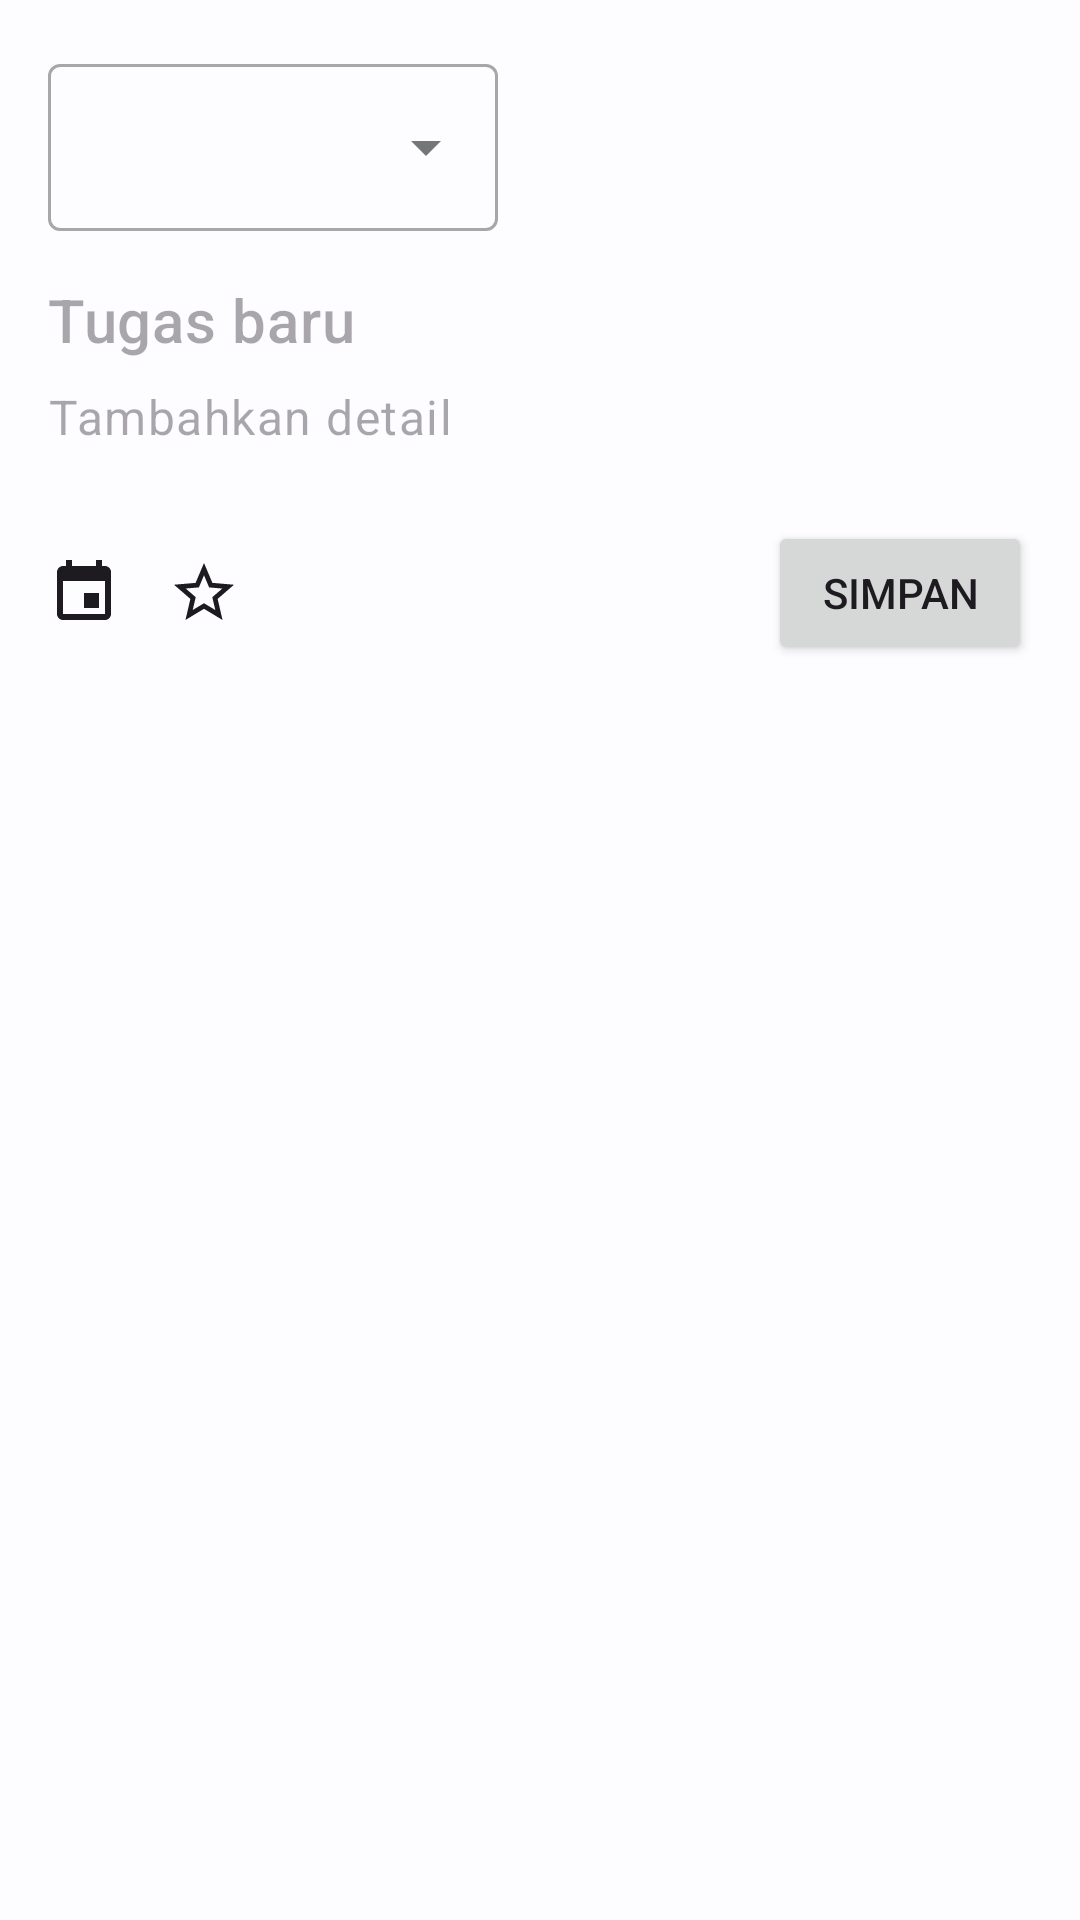

Here is an Android app screen rendered from its layout file. Give the layout XML and the strings, colors and styles it references.
<!-- AndroidManifest.xml: application theme Theme.MaTask -->
<!-- res/layout/bottom_sheet_add_task.xml -->
<?xml version="1.0" encoding="utf-8"?>
<LinearLayout xmlns:android="http://schemas.android.com/apk/res/android"
    xmlns:app="http://schemas.android.com/apk/res-auto"
    xmlns:tools="http://schemas.android.com/tools"
    android:layout_width="match_parent"
    android:layout_height="wrap_content"
    android:orientation="vertical"
    android:padding="16dp">

    
    <com.google.android.material.textfield.TextInputLayout
        style="@style/Widget.MaterialComponents.TextInputLayout.OutlinedBox.ExposedDropdownMenu"
        android:layout_width="wrap_content"
        android:layout_height="wrap_content"
        android:minWidth="150dp">

        <AutoCompleteTextView
            android:id="@+id/actvCategories"
            android:layout_width="match_parent"
            android:layout_height="wrap_content"
            android:inputType="none"
            tools:text="UAS" />

    </com.google.android.material.textfield.TextInputLayout>

    
    <com.google.android.material.textfield.TextInputEditText
        android:id="@+id/etTaskTitle"
        android:layout_width="match_parent"
        android:layout_height="wrap_content"
        android:layout_marginTop="16dp"
        android:background="@android:color/transparent"
        android:hint="Tugas baru"
        android:inputType="textCapSentences"
        android:textAppearance="@style/TextAppearance.MaterialComponents.Headline6" />

    
    <com.google.android.material.textfield.TextInputEditText
        android:id="@+id/etDescription"
        android:layout_width="match_parent"
        android:layout_height="wrap_content"
        android:layout_marginTop="8dp"
        android:background="@android:color/transparent"
        android:hint="Tambahkan detail"
        android:inputType="textCapSentences"
        android:textAppearance="@style/TextAppearance.MaterialComponents.Body1" />

    
    <com.google.android.material.chip.Chip
        android:id="@+id/chipDeadline"
        style="@style/Widget.MaterialComponents.Chip.Entry"
        android:layout_width="wrap_content"
        android:layout_height="wrap_content"
        android:layout_marginTop="16dp"
        android:visibility="gone"
        app:closeIconVisible="true"
        tools:text="Kam, 8 Jan"
        tools:visibility="visible" />

    
    <LinearLayout
        android:layout_width="match_parent"
        android:layout_height="wrap_content"
        android:layout_marginTop="24dp"
        android:gravity="center_vertical"
        android:orientation="horizontal">

        <ImageButton
            android:id="@+id/btnDeadline"
            android:layout_width="wrap_content"
            android:layout_height="wrap_content"
            android:background="?attr/selectableItemBackgroundBorderless"
            android:contentDescription="Atur batas waktu"
            android:src="@drawable/ic_deadline" />

        <ImageButton
            android:id="@+id/btnFavorite"
            android:layout_width="wrap_content"
            android:layout_height="wrap_content"
            android:layout_marginStart="16dp"
            android:background="?attr/selectableItemBackgroundBorderless"
            android:contentDescription="Tandai sebagai favorit"
            android:src="@drawable/ic_star_outline" />

        <View
            android:layout_width="0dp"
            android:layout_height="0dp"
            android:layout_weight="1" />

        <Button
            android:id="@+id/btnSave"
            android:layout_width="wrap_content"
            android:layout_height="wrap_content"
            android:text="Simpan" />

    </LinearLayout>

</LinearLayout>
<!-- resources referenced by this layout -->
<resources>
  <!-- drawable ic_deadline (drawable) -->
  <vector xmlns:android="http://schemas.android.com/apk/res/android"
      android:width="24dp"
      android:height="24dp"
      android:viewportWidth="24.0"
      android:viewportHeight="24.0"
      android:tint="?android:attr/textColorPrimary">
      <path
          android:fillColor="@android:color/white"
          android:pathData="M17,12h-5v5h5v-5zM16,1v2H8V1H6v2H5c-1.11,0 -1.99,0.9 -1.99,2L3,19c0,1.1 0.89,2 2,2h14c1.1,0 2,-0.9 2,-2V5c0,-1.1 -0.9,-2 -2,-2h-1V1h-2zM19,19H5V8h14v11z" />
  </vector>
  <!-- drawable ic_star_outline (drawable) -->
  <vector xmlns:android="http://schemas.android.com/apk/res/android"
      android:width="24dp"
      android:height="24dp"
      android:viewportWidth="24.0"
      android:viewportHeight="24.0"
      android:tint="?android:attr/textColorPrimary">
      <path
          android:fillColor="@android:color/white"
          android:pathData="M22,9.24l-7.19,-0.62L12,2 9.19,8.63 2,9.24l5.46,4.73L5.82,21 12,17.27 18.18,21l-1.63,-7.03L22,9.24zM12,15.4l-3.76,2.27 1,-4.28 -3.32,-2.88 4.38,-0.38L12,6.1l1.71,4.04 4.38,0.38 -3.32,2.88 1,4.28L12,15.4z" />
  </vector>
  <style name="Theme.MaTask" parent="Base.Theme.MaTask" />
  <color name="md_theme_primary">#0062a1</color>
  <color name="md_theme_onPrimary">#ffffff</color>
  <color name="md_theme_primaryContainer">#d0e4ff</color>
  <color name="md_theme_onPrimaryContainer">#001d35</color>
  <color name="md_theme_secondary">#535f70</color>
  <color name="md_theme_onSecondary">#ffffff</color>
  <color name="md_theme_secondaryContainer">#d7e3f8</color>
  <color name="md_theme_onSecondaryContainer">#101c2b</color>
  <color name="md_theme_tertiary">#6b5778</color>
  <color name="md_theme_onTertiary">#ffffff</color>
  <color name="md_theme_tertiaryContainer">#f2daff</color>
  <color name="md_theme_onTertiaryContainer">#251432</color>
  <color name="md_theme_error">#ba1a1a</color>
  <color name="md_theme_onError">#ffffff</color>
  <color name="md_theme_errorContainer">#ffdad6</color>
  <color name="md_theme_onErrorContainer">#410002</color>
  <color name="md_theme_background">#fdfcff</color>
  <color name="md_theme_onBackground">#1a1c1e</color>
  <color name="md_theme_surface">#fdfcff</color>
  <color name="md_theme_onSurface">#1a1c1e</color>
  <color name="md_theme_surfaceVariant">#dfe3eb</color>
  <color name="md_theme_onSurfaceVariant">#42474e</color>
  <color name="md_theme_outline">#73777f</color>
  <color name="md_theme_inverseOnSurface">#f1f0f4</color>
  <color name="md_theme_inverseSurface">#2f3133</color>
  <color name="md_theme_inversePrimary">#9ccaff</color>
</resources>
